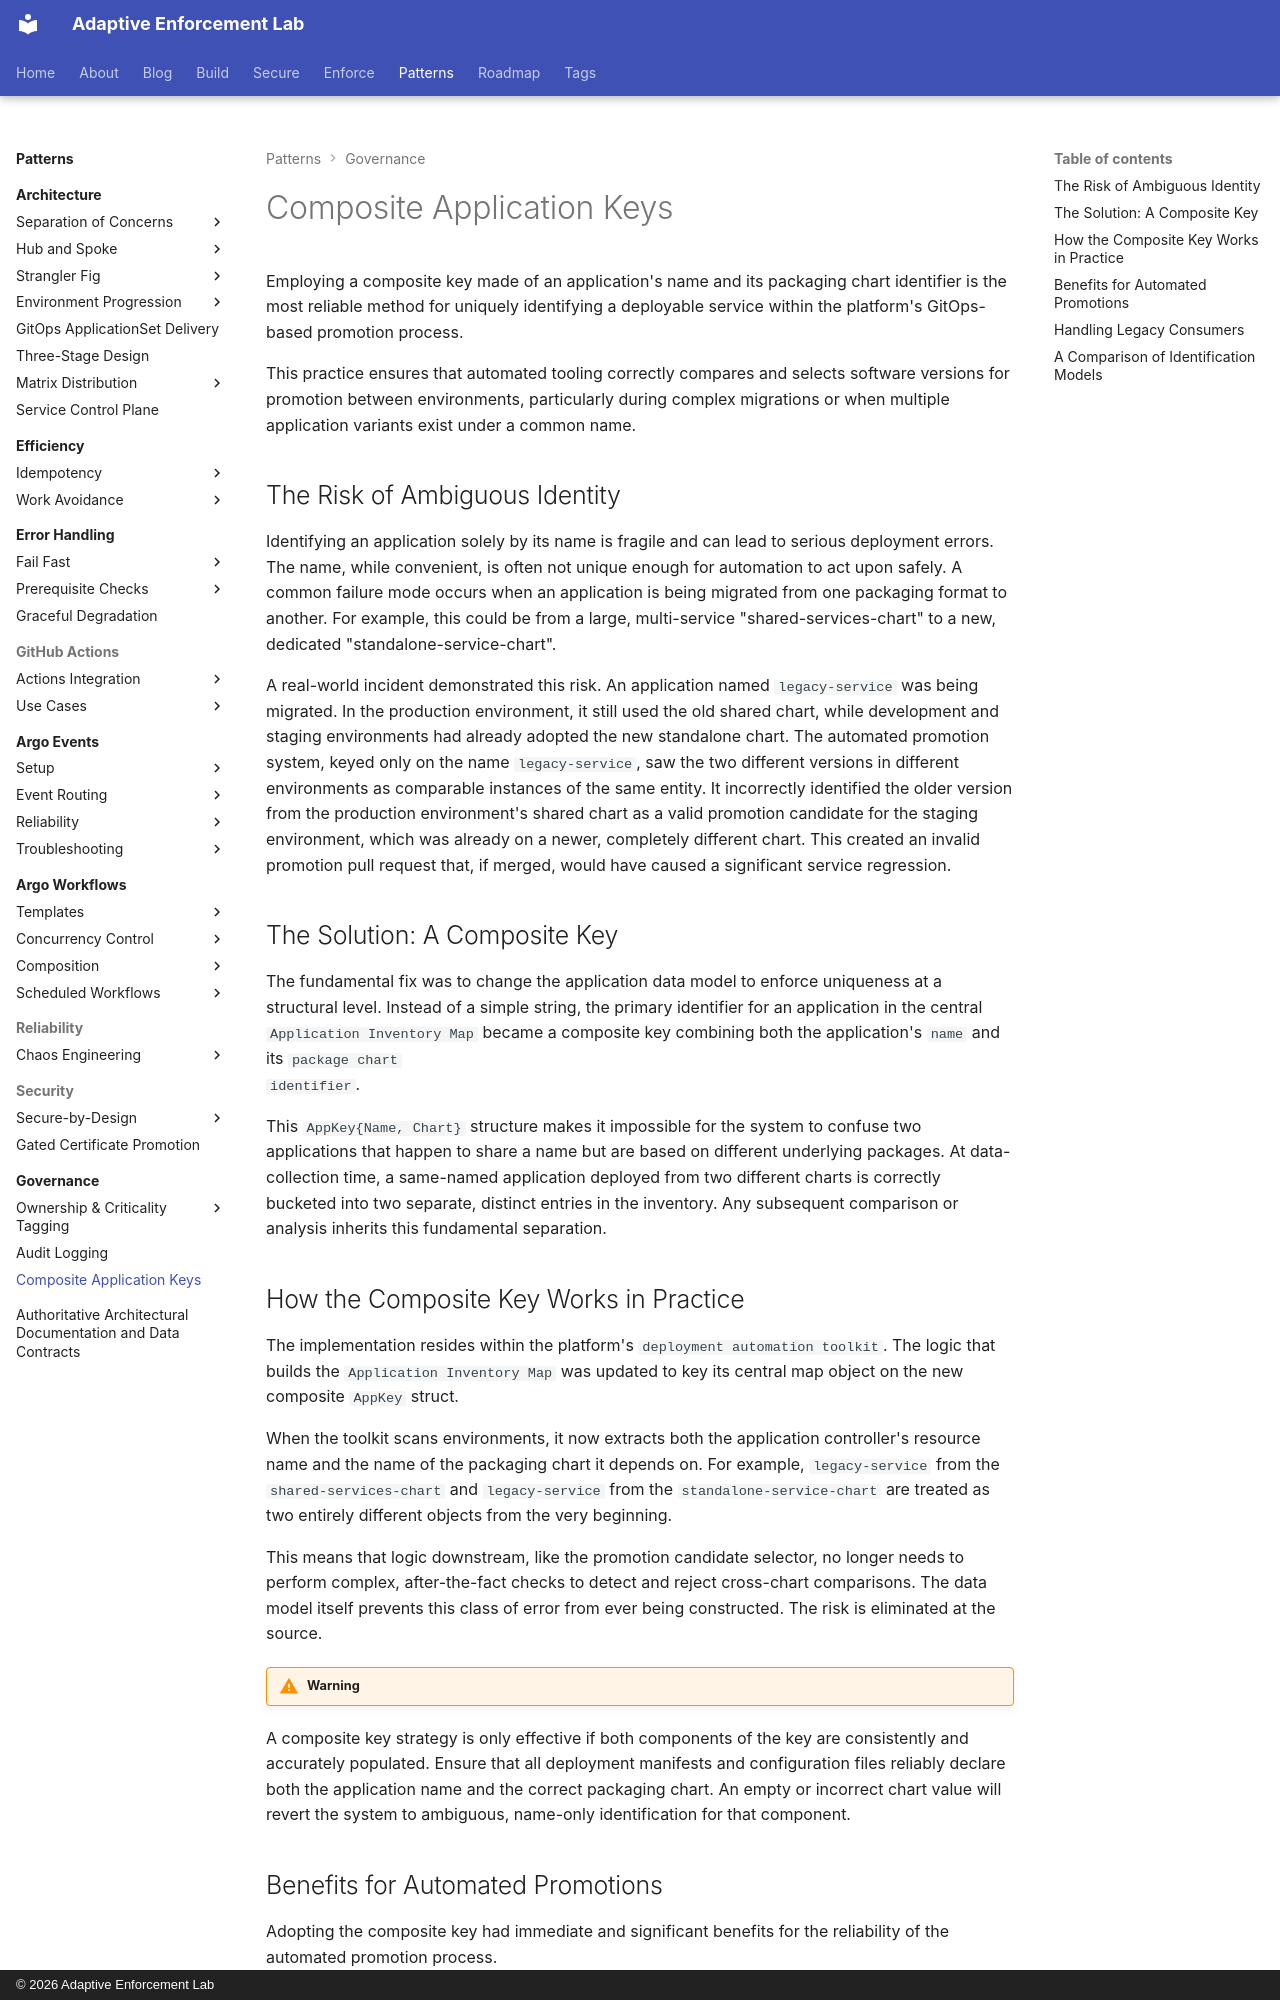

repository: adaptive-enforcement-lab/adaptive-enforcement-lab-com · page: patterns/using-composite-keys-for-reliable-application-identification/index.html · generator: mkdocs · copyright: © 2026 Adaptive Enforcement Lab

---
title: Using Composite Keys for Reliable Application Identification
nav_title: Composite Application Keys
description: >-
  A composite key, combining application name and packaging chart, prevents
  incorrect merges during automated promotions and ensures accurate selection
  of promotion candidates across environments.
provenance: machine
---
Employing a composite key made of an application's name and its packaging chart
identifier is the most reliable method for uniquely identifying a deployable
service within the platform's GitOps-based promotion process.

This practice ensures that automated tooling correctly compares and selects
software versions for promotion between environments, particularly during
complex migrations or when multiple application variants exist under a common name.

## The Risk of Ambiguous Identity

Identifying an application solely by its name is fragile and can lead to serious
deployment errors. The name, while convenient, is often not unique enough for
automation to act upon safely. A common failure mode occurs when an application
is being migrated from one packaging format to another. For example, this could
be from a large, multi-service "shared-services-chart" to a new, dedicated
"standalone-service-chart".

A real-world incident demonstrated this risk. An application named `legacy-service`
was being migrated. In the production environment, it still used the old shared
chart, while development and staging environments had already adopted the new
standalone chart. The automated promotion system, keyed only on the name
`legacy-service`, saw the two different versions in different environments as
comparable instances of the same entity. It incorrectly identified the older
version from the production environment's shared chart as a valid promotion
candidate for the staging environment, which was already on a newer, completely
different chart. This created an invalid promotion pull request that, if merged,
would have caused a significant service regression.

## The Solution: A Composite Key

The fundamental fix was to change the application data model to enforce
uniqueness at a structural level. Instead of a simple string, the primary
identifier for an application in the central `Application Inventory Map` became
a composite key combining both the application's `name` and its `package chart
identifier`.

This `AppKey{Name, Chart}` structure makes it impossible for the system to
confuse two applications that happen to share a name but are based on different
underlying packages. At data-collection time, a same-named application deployed
from two different charts is correctly bucketed into two separate, distinct
entries in the inventory. Any subsequent comparison or analysis inherits this
fundamental separation.

## How the Composite Key Works in Practice

The implementation resides within the platform's `deployment automation toolkit`.
The logic that builds the `Application Inventory Map` was updated to key its
central map object on the new composite `AppKey` struct.

When the toolkit scans environments, it now extracts both the application
controller's resource name and the name of the packaging chart it depends on.
For example, `legacy-service` from the `shared-services-chart` and
`legacy-service` from the `standalone-service-chart` are treated as two
entirely different objects from the very beginning.

This means that logic downstream, like the promotion candidate selector, no longer
needs to perform complex, after-the-fact checks to detect and reject cross-chart
comparisons. The data model itself prevents this class of error from ever being
constructed. The risk is eliminated at the source.

!!!warning
A composite key strategy is only effective if both components of the key are
consistently and accurately populated. Ensure that all deployment manifests
and configuration files reliably declare both the application name and the
correct packaging chart. An empty or incorrect chart value will revert the system
to ambiguous, name-only identification for that component.
